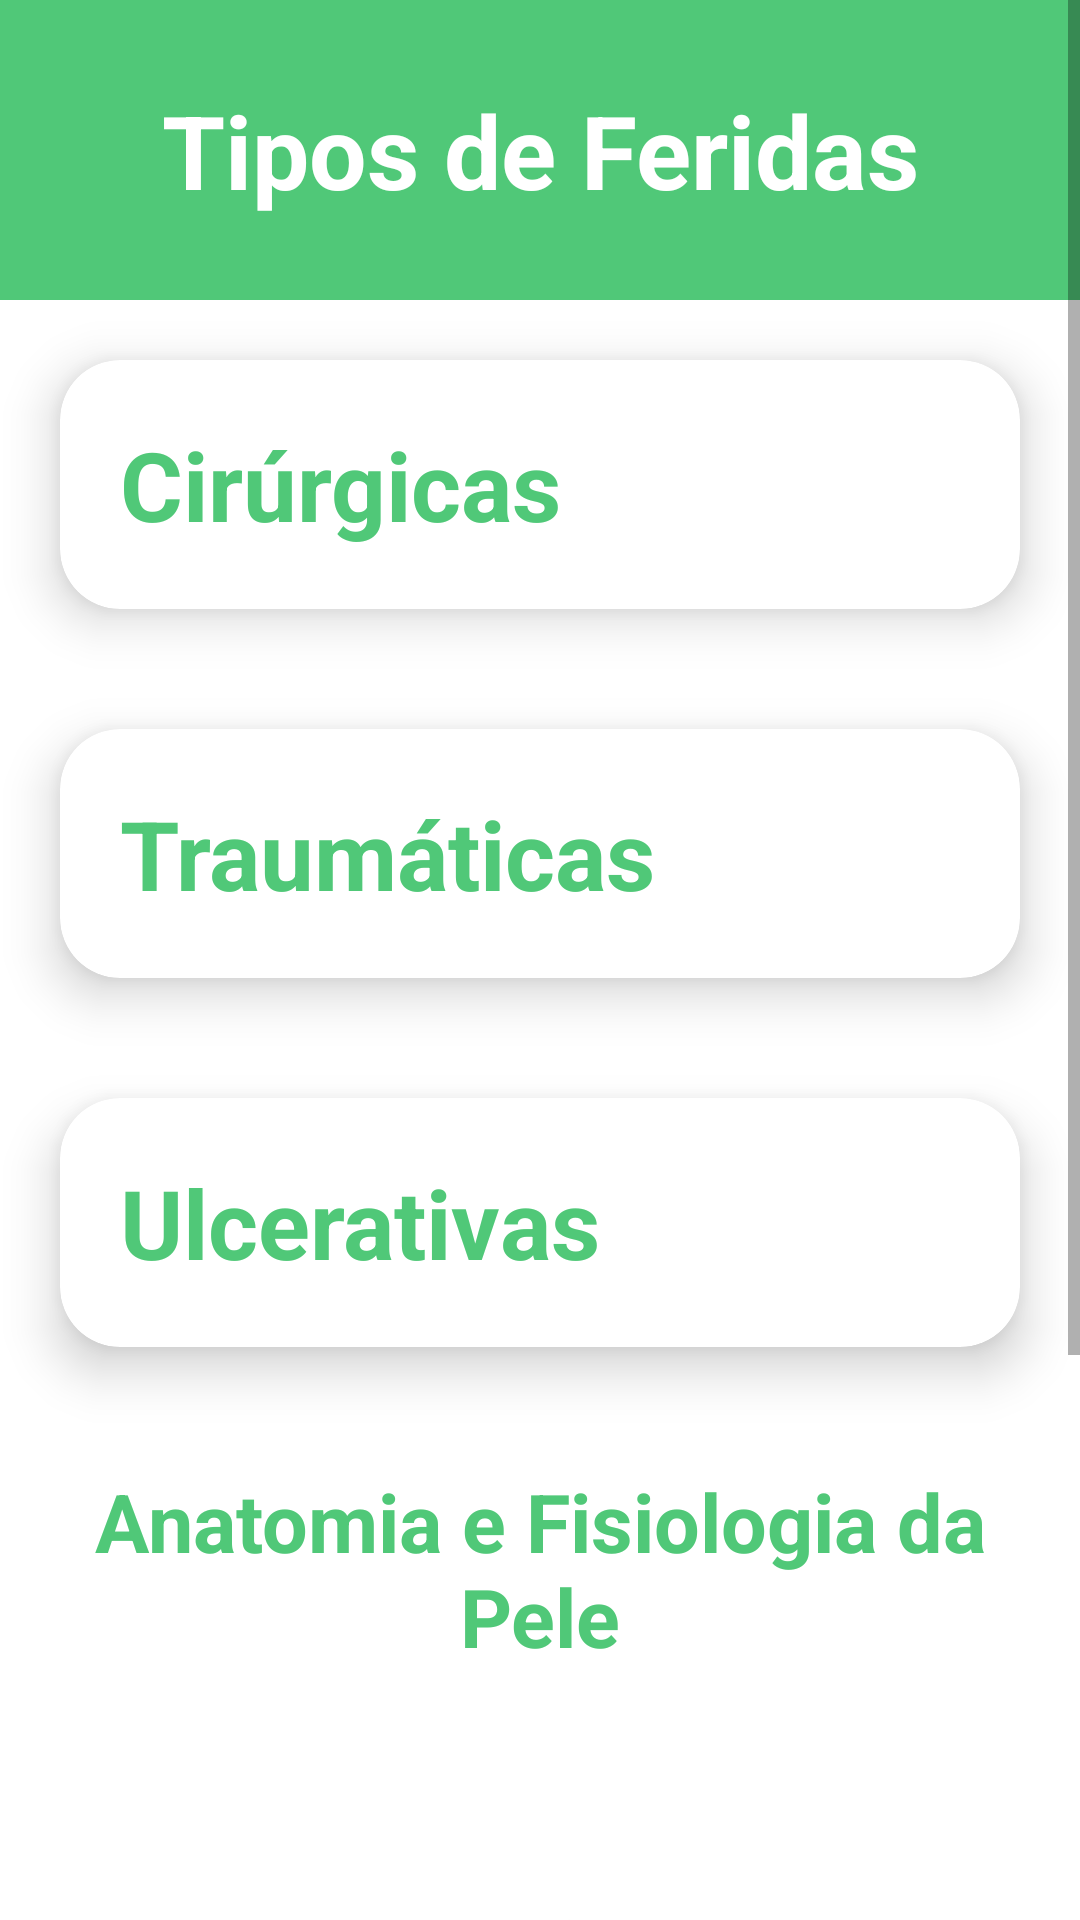

Android layout source for this screen:
<!-- AndroidManifest.xml: application theme Theme.UniHeal -->
<!-- res/layout/activity_feridas.xml -->
<?xml version="1.0" encoding="utf-8"?>
<ScrollView xmlns:app="http://schemas.android.com/apk/res-auto"
    xmlns:tools="http://schemas.android.com/tools"
    xmlns:android="http://schemas.android.com/apk/res/android"
    android:layout_height="match_parent"
    android:layout_width="match_parent">

    <androidx.constraintlayout.widget.ConstraintLayout
        android:layout_width="match_parent"
        android:layout_height="wrap_content"
        tools:context=".Feridas">

        <LinearLayout
            android:layout_width="match_parent"
            android:layout_height="wrap_content"
            android:orientation="vertical"
            tools:ignore="MissingConstraints">

            <TextView
                android:id="@+id/txtFeridas"
                android:layout_width="match_parent"
                android:layout_height="100dp"
                android:background="#50C878"
                android:gravity="center"
                android:padding="15dp"
                android:text="Tipos de Feridas"
                android:textColor="#FFFFFF"
                android:textSize="34sp"
                android:textStyle="bold" />

            <androidx.cardview.widget.CardView
                android:layout_width="match_parent"
                android:layout_height="wrap_content"
                android:layout_margin="20dp"
                android:onClick="expandCard1"
                app:cardCornerRadius="20dp"
                app:cardElevation="10dp"
                app:contentPadding="20dp">

                <LinearLayout
                    android:id="@+id/idLLayout1"
                    android:layout_width="wrap_content"
                    android:layout_height="wrap_content"
                    android:orientation="vertical">

                    <TextView
                        android:id="@+id/idTxtCirurgicas"
                        android:layout_width="wrap_content"
                        android:layout_height="wrap_content"
                        android:text="Cirúrgicas"
                        android:textColor="#FF50C878"
                        android:textSize="32sp"
                        android:textStyle="bold" />

                    <TextView
                        android:id="@+id/idTxtCirurgicasConteudo"
                        android:layout_width="wrap_content"
                        android:layout_height="wrap_content"
                        android:textColor="@color/black"
                        android:text="\nAs feridas cirúrgicas são feridas provocadas por instrumentos cirúrgicos, podendo ser: Incisivas ou Excisivas. As Incisivas indicam perda mínima de tecido e o Excisivas remoção de áreas de pele."
                        android:textSize="20sp"
                        android:textStyle="bold"
                        android:visibility="gone" />

                </LinearLayout>

            </androidx.cardview.widget.CardView>

            <androidx.cardview.widget.CardView
                android:layout_width="match_parent"
                android:layout_height="wrap_content"
                android:layout_margin="20dp"
                android:onClick="expandCard2"
                app:cardCornerRadius="20dp"
                app:cardElevation="10dp"
                app:contentPadding="20dp">

                <LinearLayout
                    android:id="@+id/idLLayout2"
                    android:layout_width="wrap_content"
                    android:layout_height="wrap_content"
                    android:orientation="vertical">

                    <TextView
                        android:id="@+id/idTxtTraumaticas"
                        android:layout_width="wrap_content"
                        android:layout_height="wrap_content"
                        android:text="Traumáticas"
                        android:textColor="#FF50C878"
                        android:textSize="32sp"
                        android:textStyle="bold" />

                    <TextView
                        android:id="@+id/idTxtTraumaticasConteudo"
                        android:layout_width="wrap_content"
                        android:layout_height="wrap_content"
                        android:textColor="@color/black"
                        android:text="\nAs feridas traumáticas são feridas provocadas acidentalmente por agentes:
        \n\n- Mecânicos: prego, espinho ou por pancadas;
        \n- Físicos: temperatura, pressão, eletricidade;
        \n- Químicos: ácidos ou soda cáustica;
        \n- Biológicos: contato com animais ou penetração de parasitas"
                        android:textSize="20sp"
                        android:textStyle="bold"
                        android:visibility="gone" />

                </LinearLayout>

            </androidx.cardview.widget.CardView>

            <androidx.cardview.widget.CardView
                android:layout_width="match_parent"
                android:layout_height="wrap_content"
                android:layout_margin="20dp"
                android:onClick="expandCard3"
                app:cardCornerRadius="20dp"
                app:cardElevation="10dp"
                app:contentPadding="20dp">

                <LinearLayout
                    android:id="@+id/idLLayout3"
                    android:layout_width="wrap_content"
                    android:layout_height="wrap_content"
                    android:orientation="vertical">

                    <TextView
                        android:id="@+id/idTxtUlcerativas"
                        android:layout_width="wrap_content"
                        android:layout_height="wrap_content"
                        android:text="Ulcerativas"
                        android:textColor="#FF50C878"
                        android:textSize="32sp"
                        android:textStyle="bold" />

                    <TextView
                        android:id="@+id/idTxtUlcerativasConteudo"
                        android:layout_width="wrap_content"
                        android:layout_height="wrap_content"
                        android:text="\nAs feridas ulcerativas são lesões escavadas, circunscritas, com profundidade variável, podendo atingir desde camadas superficiais da pele até músculos. As úlceras são classificadas conforme as camadas de tecido atingido:
        \n\n- Estágio I: pele avermelhada;
        \n- Estágio II: pequenas erosões ou ulcerações na pele;
        \n- Estágio III: afeta a derme;
        \n- Estágio IV: perda total da pele atingindo músculos, tendões e exposição óssea."
                        android:textColor="@color/black"
                        android:textSize="20sp"
                        android:textStyle="bold"
                        android:visibility="gone" />

                </LinearLayout>

            </androidx.cardview.widget.CardView>

            <TextView
                android:id="@+id/idTxtAnatomiaPele"
                android:layout_width="match_parent"
                android:layout_height="wrap_content"
                android:layout_margin="20dp"
                android:text="Anatomia e Fisiologia da Pele"
                android:textAlignment="center"
                android:textColor="#FF50C878"
                android:textSize="27sp"
                android:textStyle="bold" />


            <ImageView
                android:id="@+id/imageView10"
                android:layout_width="match_parent"
                android:layout_height="300dp"
                android:layout_marginBottom="30dp"
                android:layout_marginLeft="30dp"
                android:layout_marginRight="30dp"
                app:srcCompat="@drawable/anatomia_pele" />

        </LinearLayout>


    </androidx.constraintlayout.widget.ConstraintLayout>
</ScrollView>
<!-- resources referenced by this layout -->
<resources>
  <!-- drawable anatomia_pele: png bitmap (drawable, 52382 bytes) -->
  <style name="Theme.UniHeal" parent="Theme.MaterialComponents.DayNight.NoActionBar">
          
          <item name="colorPrimary">#50C878</item>
          <item name="colorPrimaryVariant">#50C878</item>
          <item name="colorOnPrimary">@color/white</item>
          
          <item name="colorSecondary">@color/teal_200</item>
          <item name="colorSecondaryVariant">@color/teal_700</item>
          <item name="colorOnSecondary">@color/black</item>
          
          <item name="android:statusBarColor">?attr/colorPrimaryVariant</item>
          
      </style>
  <!-- not gathered from this repository: default colours our renderer supplied (Android Studio template values) -->
  <color name="teal_200">#FF03DAC5</color>
  <color name="teal_700">#FF018786</color>
  <color name="black">#FF000000</color>
  <color name="white">#FFFFFFFF</color>
</resources>
